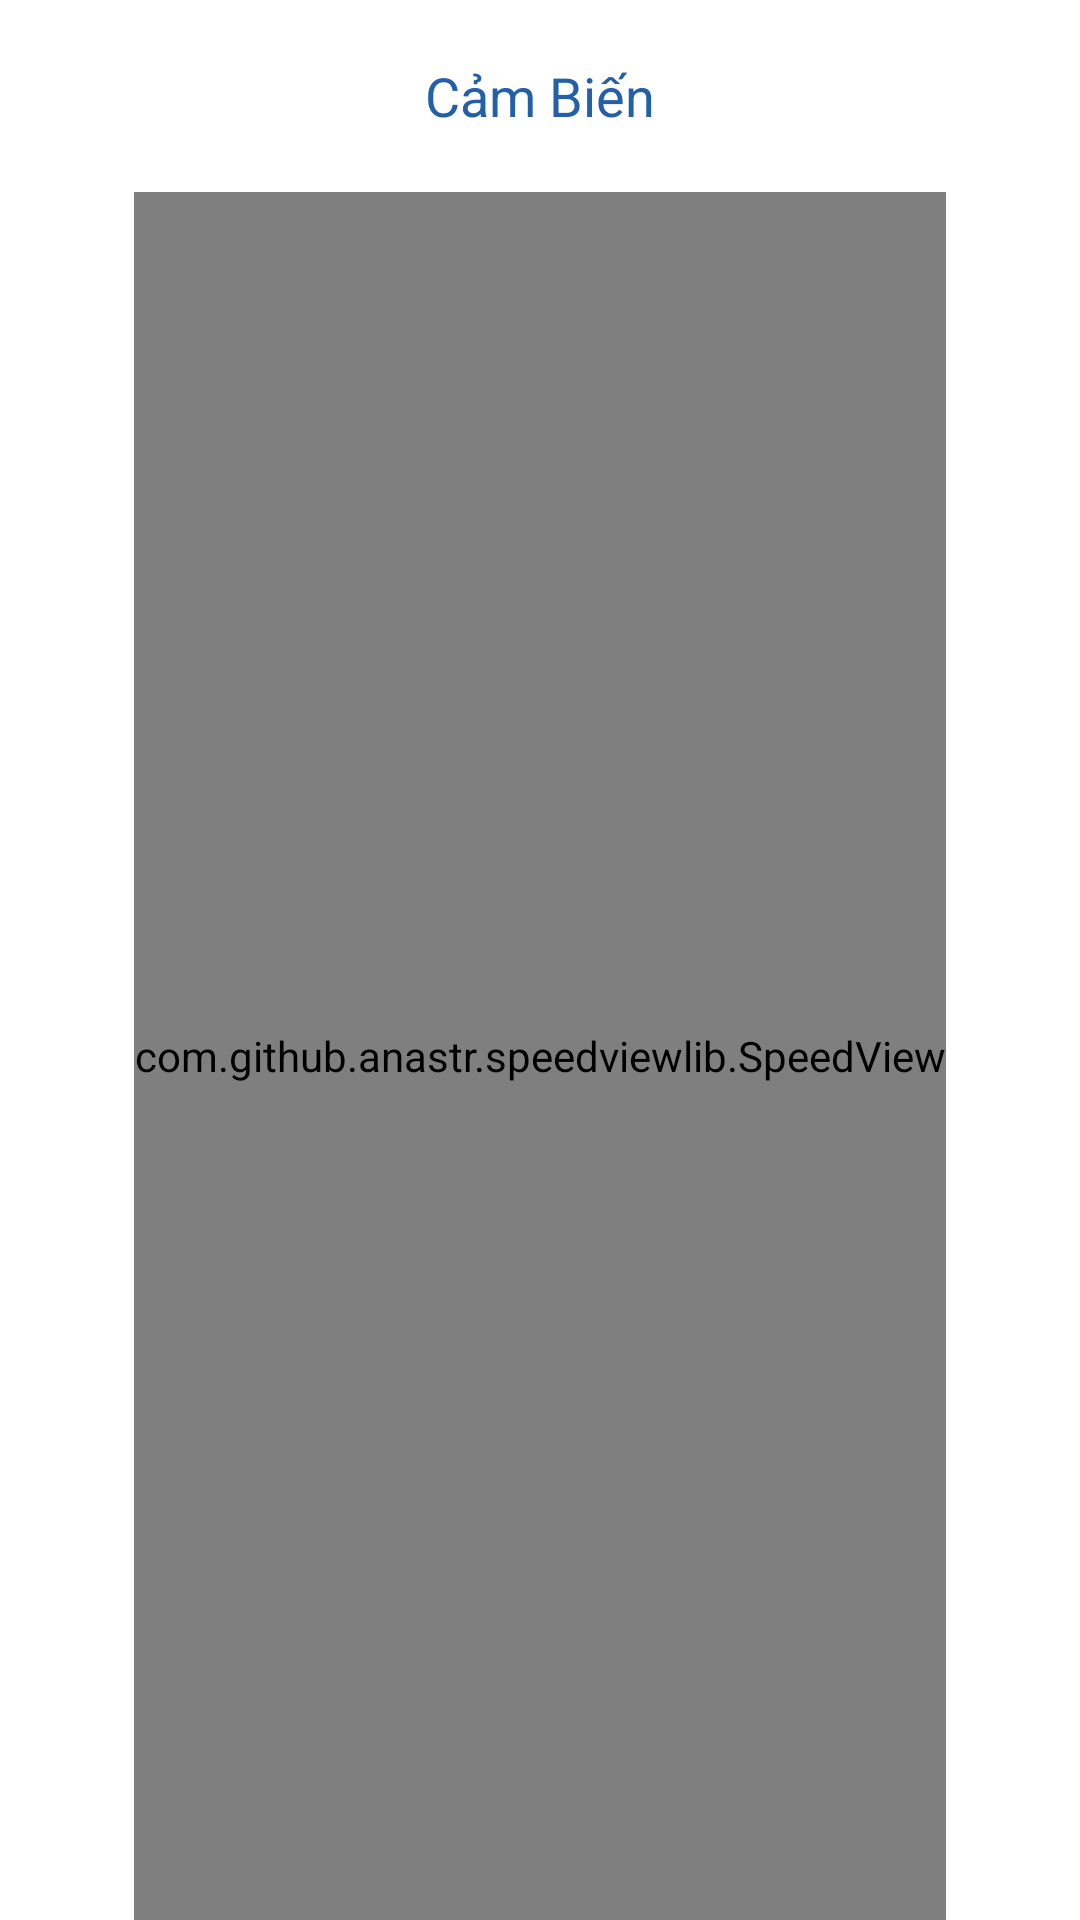

Here is an Android app screen rendered from its layout file. Give the layout XML and the strings, colors and styles it references.
<!-- AndroidManifest.xml: application theme Theme.SensorCollection -->
<!-- res/layout/fragment_gaugeview.xml -->
<?xml version="1.0" encoding="utf-8"?>
<LinearLayout xmlns:android="http://schemas.android.com/apk/res/android"
    xmlns:app="http://schemas.android.com/apk/res-auto"
    android:orientation="vertical"
    android:layout_width="match_parent"
    android:gravity="center"
    android:weightSum="10"
    android:layout_height="match_parent">
    <TextView
        android:id="@+id/textviewTenCambien_fragmentGauge"
        android:text="Cảm Biến"
        android:textColor="@color/xanhdam"
        android:textSize="18sp"
        android:gravity="center"
        android:layout_weight="1"
        android:layout_width="match_parent"
        android:layout_height="0dp"/>
    <com.github.anastr.speedviewlib.SpeedView
        android:id="@+id/halfgauge"
        android:layout_weight="9"
        app:sv_minSpeed="0"
        app:sv_maxSpeed="200"
        app:sv_withTremble="false"
        app:sv_unitTextSize="20sp"
        app:sv_speedometerWidth="20dp"
        app:sv_speedometerColor="#FF0000"
        android:layout_width="wrap_content"
        android:layout_height="0dp"/>
</LinearLayout>
<!-- resources referenced by this layout -->
<resources>
  <color name="xanhdam">#2460A8</color>
  <style name="Theme.SensorCollection" parent="Theme.MaterialComponents.DayNight.NoActionBar">
          
          <item name="colorPrimary">@color/purple_500</item>
          <item name="colorPrimaryVariant">@color/purple_700</item>
          <item name="colorOnPrimary">@color/white</item>
          
          <item name="colorSecondary">@color/teal_200</item>
          <item name="colorSecondaryVariant">@color/teal_700</item>
          <item name="colorOnSecondary">@color/black</item>
          
          <item name="android:statusBarColor" tools:targetApi="l">?attr/colorPrimaryVariant</item>
          
      </style>
  <color name="purple_500">#FF6200EE</color>
  <color name="purple_700">#FF3700B3</color>
  <color name="white">#FFFFFFFF</color>
  <color name="teal_200">#FF03DAC5</color>
  <color name="teal_700">#FF018786</color>
  <color name="black">#FF000000</color>
</resources>
